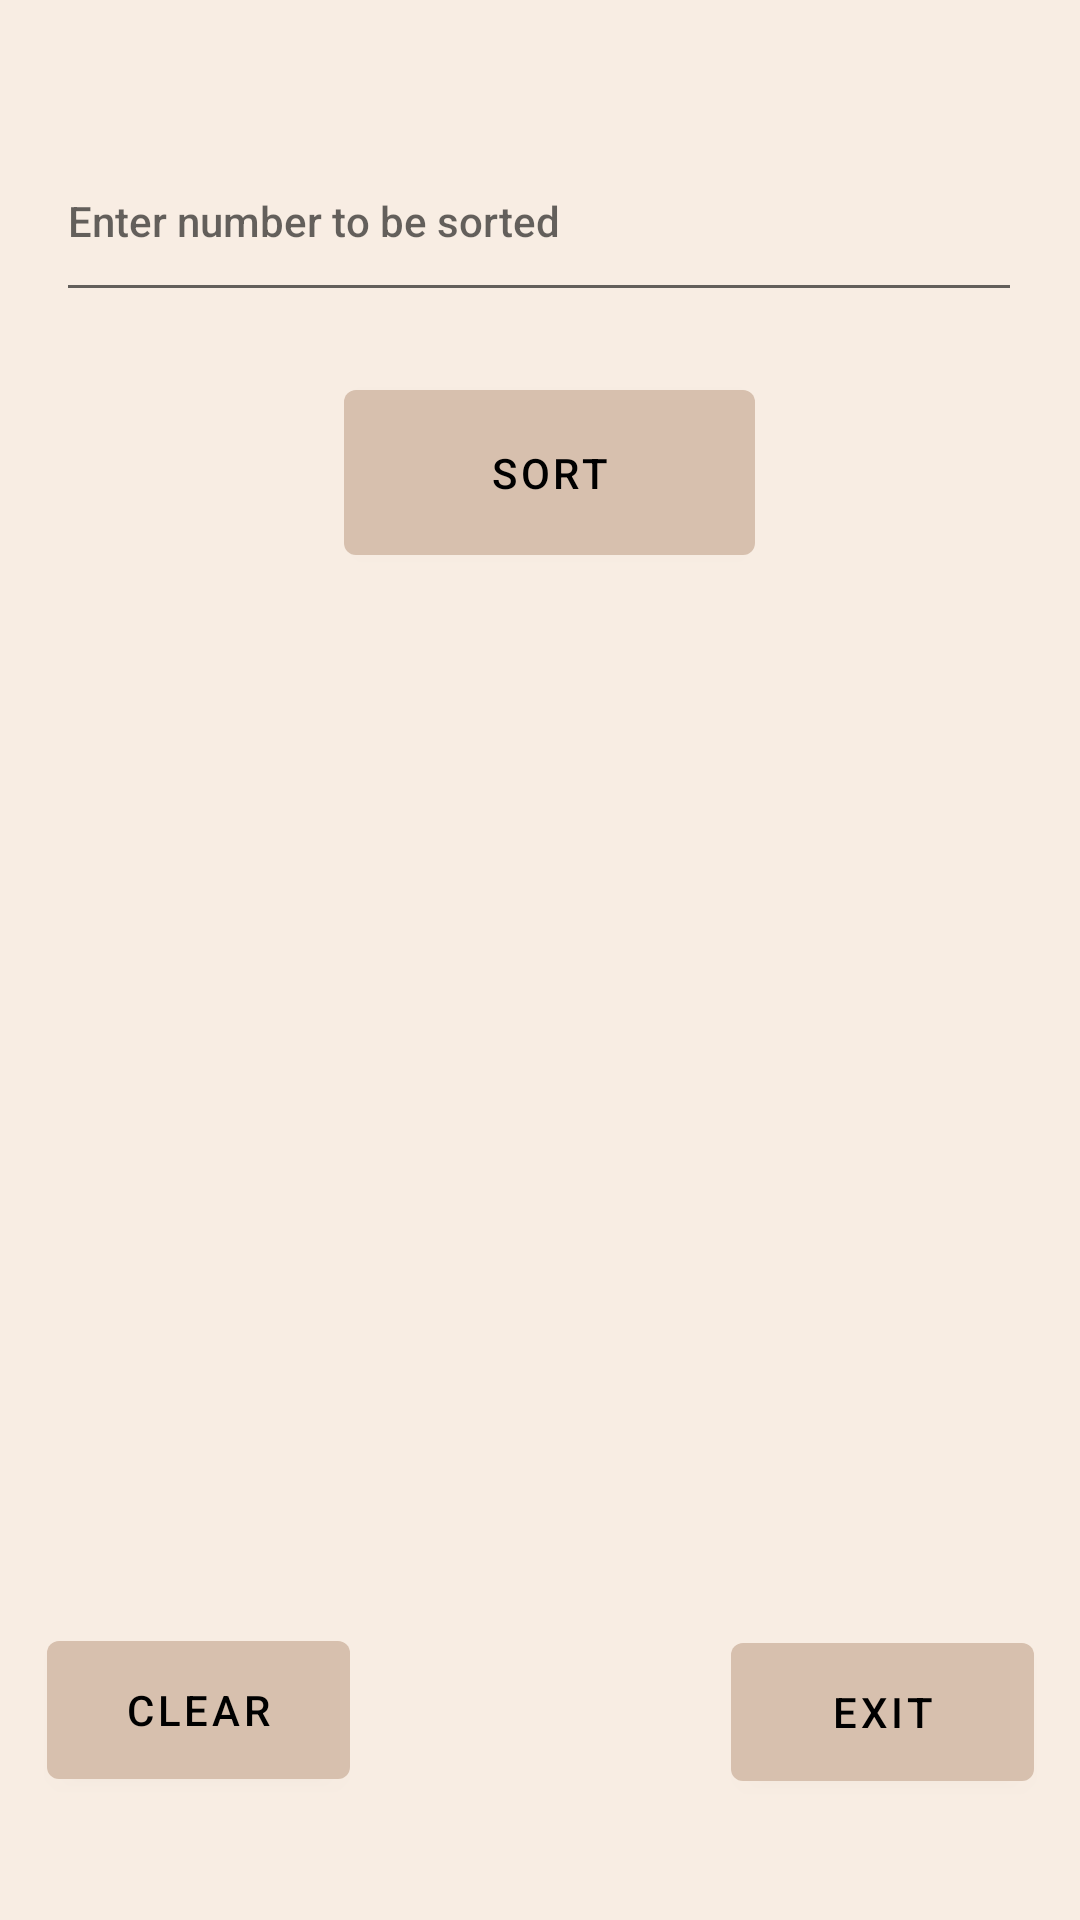

Layout XML and referenced resources for this Android screen:
<!-- AndroidManifest.xml: application theme Theme.SortMyNumber -->
<!-- res/layout/fragment_second.xml -->
<?xml version="1.0" encoding="utf-8"?>
<androidx.constraintlayout.widget.ConstraintLayout xmlns:android="http://schemas.android.com/apk/res/android"
    xmlns:app="http://schemas.android.com/apk/res-auto"
    xmlns:tools="http://schemas.android.com/tools"
    android:layout_width="match_parent"
    android:layout_height="match_parent"
    android:background="#F8EDE3"
    tools:context=".SecondFragment">

    <EditText
        android:id="@+id/inputEditText"
        android:layout_width="322dp"
        android:layout_height="64dp"
        android:layout_marginTop="40dp"
        android:layout_marginBottom="31dp"
        android:autofillHints="Enter space separated numbers"
        android:ems="10"
        android:hint="Enter number to be sorted"
        android:inputType="text"
        android:minHeight="48dp"
        android:text="@string/editInput"
        android:textAppearance="@style/TextAppearance.AppCompat.Body2"
        app:layout_constraintBottom_toTopOf="@+id/sortButton"
        app:layout_constraintEnd_toEndOf="parent"
        app:layout_constraintHorizontal_bias="0.494"
        app:layout_constraintStart_toStartOf="parent"
        app:layout_constraintTop_toTopOf="parent"
        tools:ignore="SpeakableTextPresentCheck" />

    <Button
        android:id="@+id/sortButton"
        android:layout_width="137dp"
        android:layout_height="67dp"
        android:layout_marginTop="20dp"
        android:onClick="beginSorting"
        android:text="@string/button_sort"
        app:layout_constraintEnd_toEndOf="parent"
        app:layout_constraintHorizontal_bias="0.514"
        app:layout_constraintStart_toStartOf="parent"
        app:layout_constraintTop_toBottomOf="@+id/inputEditText" />

    <TextView
        android:id="@+id/textView1"
        android:layout_width="wrap_content"
        android:layout_height="wrap_content"
        android:layout_marginStart="100dp"
        android:layout_marginTop="115dp"
        android:layout_marginEnd="162dp"
        android:layout_marginBottom="484dp"
        android:textAppearance="@style/TextAppearance.AppCompat.Body2"
        app:layout_constraintBottom_toBottomOf="parent"
        app:layout_constraintEnd_toEndOf="parent"
        app:layout_constraintHorizontal_bias="0.5"
        app:layout_constraintStart_toStartOf="parent"
        app:layout_constraintTop_toBottomOf="@+id/inputEditText"
        app:layout_constraintVertical_bias="0.0" />

    <Button
        android:id="@+id/exitButton"
        android:layout_width="101dp"
        android:layout_height="58dp"
        android:layout_marginStart="127dp"
        android:layout_marginTop="400dp"
        android:layout_marginEnd="36dp"
        android:layout_marginBottom="90dp"
        android:text="@string/exitButton"
        app:layout_constraintBottom_toBottomOf="parent"
        app:layout_constraintEnd_toEndOf="parent"
        app:layout_constraintStart_toEndOf="@+id/clearButton"
        app:layout_constraintTop_toBottomOf="@+id/sortButton" />

    <Button
        android:id="@+id/clearButton"
        android:layout_width="101dp"
        android:layout_height="58dp"
        android:layout_marginStart="36dp"
        android:layout_marginTop="500dp"
        android:layout_marginBottom="104dp"
        android:text="@string/clearButton"
        app:layout_constraintBottom_toBottomOf="parent"
        app:layout_constraintEnd_toStartOf="@+id/exitButton"
        app:layout_constraintHorizontal_bias="0.268"
        app:layout_constraintStart_toStartOf="parent"
        app:layout_constraintTop_toBottomOf="@+id/inputEditText" />
</androidx.constraintlayout.widget.ConstraintLayout>
<!-- resources referenced by this layout -->
<resources>
  <string name="button_sort">Sort</string>
  <string name="clearButton">Clear</string>
  <string name="editInput"><font size="15" /></string>
  <string name="exitButton">Exit</string>
  <style name="Theme.SortMyNumber" parent="Theme.MaterialComponents.DayNight.DarkActionBar">
          
          <item name="colorPrimary">@color/brown</item>
          <item name="colorPrimaryVariant">@color/cream</item>
          <item name="colorOnPrimary">@color/black</item>
          
          <item name="colorSecondary">@color/black</item>
          <item name="colorSecondaryVariant">@color/black</item>
          <item name="colorOnSecondary">@color/black</item>
          
          <item name="android:statusBarColor" tools:targetApi="l">?attr/colorPrimary</item>
          
      </style>
  <color name="brown">#D7C0AE</color>
  <color name="cream">#F8EDE3</color>
  <color name="black">#FF000000</color>
</resources>
